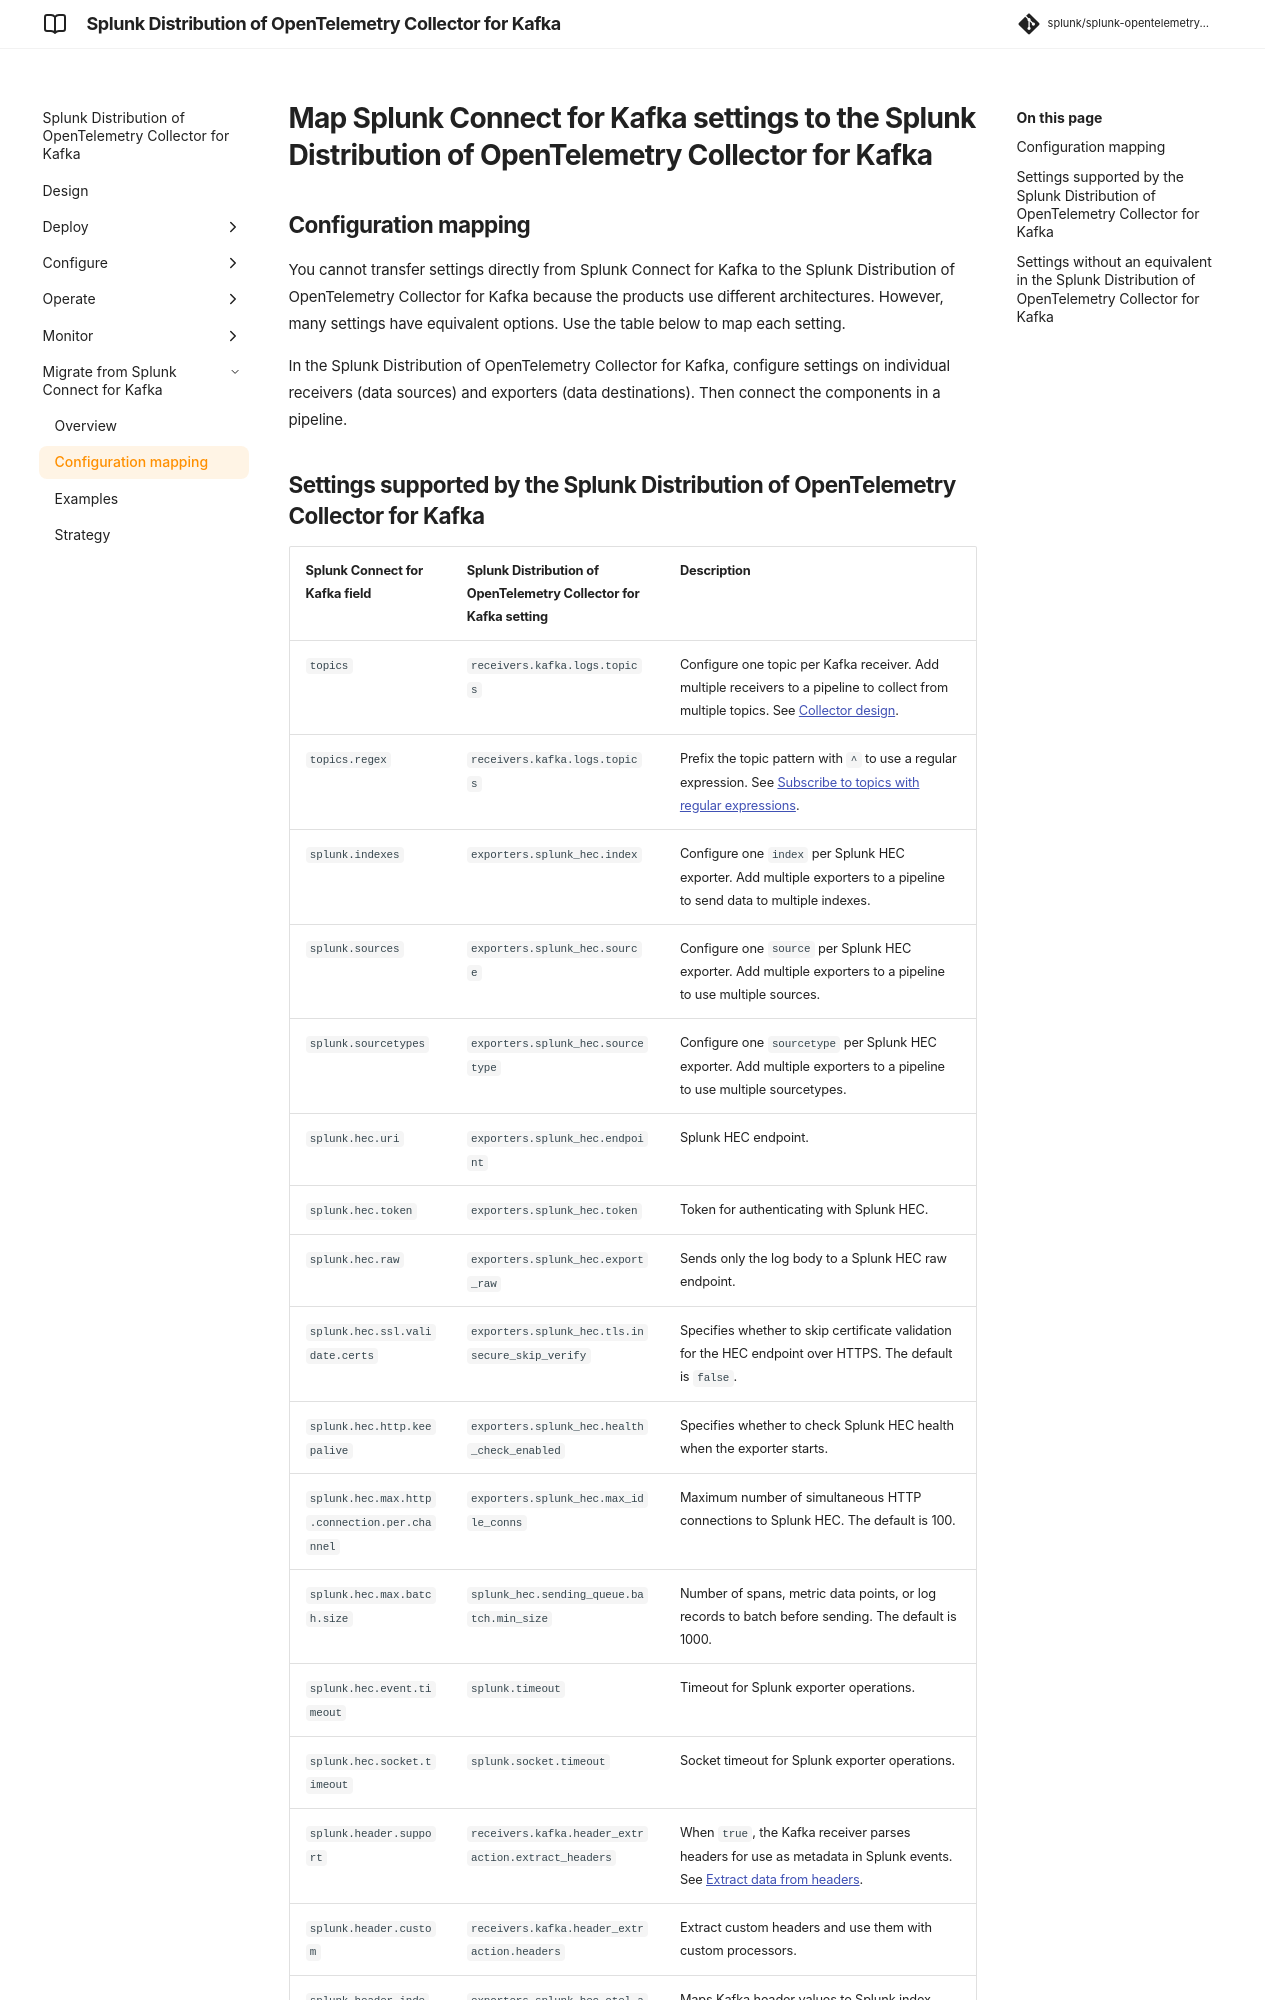

repository: splunk/splunk-opentelemetry-collector-for-kafka · page: v0.164.0/migrate/collector-for-kafka-migrate-config/index.html · generator: mkdocs

# Map Splunk Connect for Kafka settings to the Splunk Distribution of OpenTelemetry Collector for Kafka

## Configuration mapping

You cannot transfer settings directly from Splunk Connect for Kafka to the Splunk Distribution of OpenTelemetry Collector for Kafka because the products use different architectures. However, many settings have equivalent options. Use the table below to map each setting.

In the Splunk Distribution of OpenTelemetry Collector for Kafka, configure settings on individual receivers (data sources) and exporters (data destinations). Then connect the components in a pipeline.
